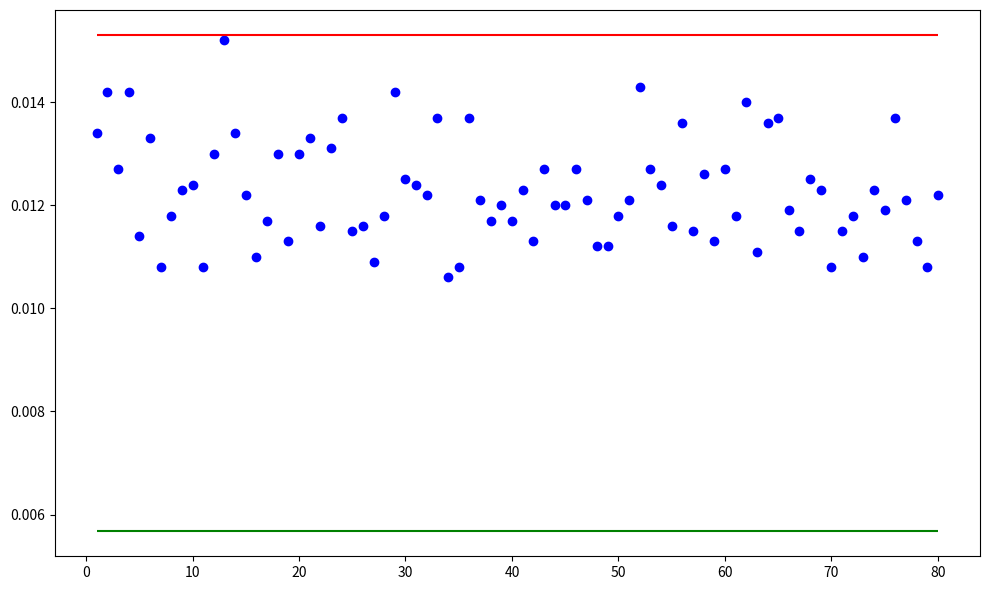

The script that saved this image:
import matplotlib.pyplot as plt


probabilities = [0.0134, 0.0142, 0.0127, 0.0142, 0.0114, 0.0133, 0.0108, 0.0118, 0.0123, 0.0124, 0.0108, 0.013, 0.0152, 0.0134, 0.0122, 0.011, 0.0117, 0.013, 0.0113, 0.013, 0.0133, 0.0116, 0.0131, 0.0137, 0.0115, 0.0116, 0.0109, 0.0118, 0.0142, 0.0125, 0.0124, 0.0122, 0.0137, 0.0106, 0.0108, 0.0137, 0.0121, 0.0117, 0.012, 0.0117, 0.0123, 0.0113, 0.0127, 0.012, 0.012, 0.0127, 0.0121, 0.0112, 0.0112, 0.0118, 0.0121, 0.0143, 0.0127, 0.0124, 0.0116, 0.0136, 0.0115, 0.0126, 0.0113, 0.0127, 0.0118, 0.014, 0.0111, 0.0136, 0.0137, 0.0119, 0.0115, 0.0125, 0.0123, 0.0108, 0.0115, 0.0118, 0.011, 0.0123, 0.0119, 0.0137, 0.0121, 0.0113, 0.0108, 0.0122]

upper_bound = 0.015303555384241621



lower_bound = 0.005673918







runs = list(range(1, 81))


plt.figure(figsize=(10, 6))
plt.plot(runs, probabilities, marker='o', linestyle='', color='blue', label='Probability')
plt.hlines(upper_bound, xmin=1, xmax=80, colors='red', linestyles='-', label='Upper Bound')
plt.hlines(lower_bound, xmin=1, xmax=80, colors='green', linestyles='-', label='Lower Bound')

# plt.title('Probability vs Number of Runs with Bounds')
# plt.xlabel('Number of Runs')
# plt.ylabel('Probability')
# plt.legend()
# plt.grid(True)
plt.tight_layout()
plt.savefig('ghz3_2.eps', format='eps', dpi=1000)
plt.show()
